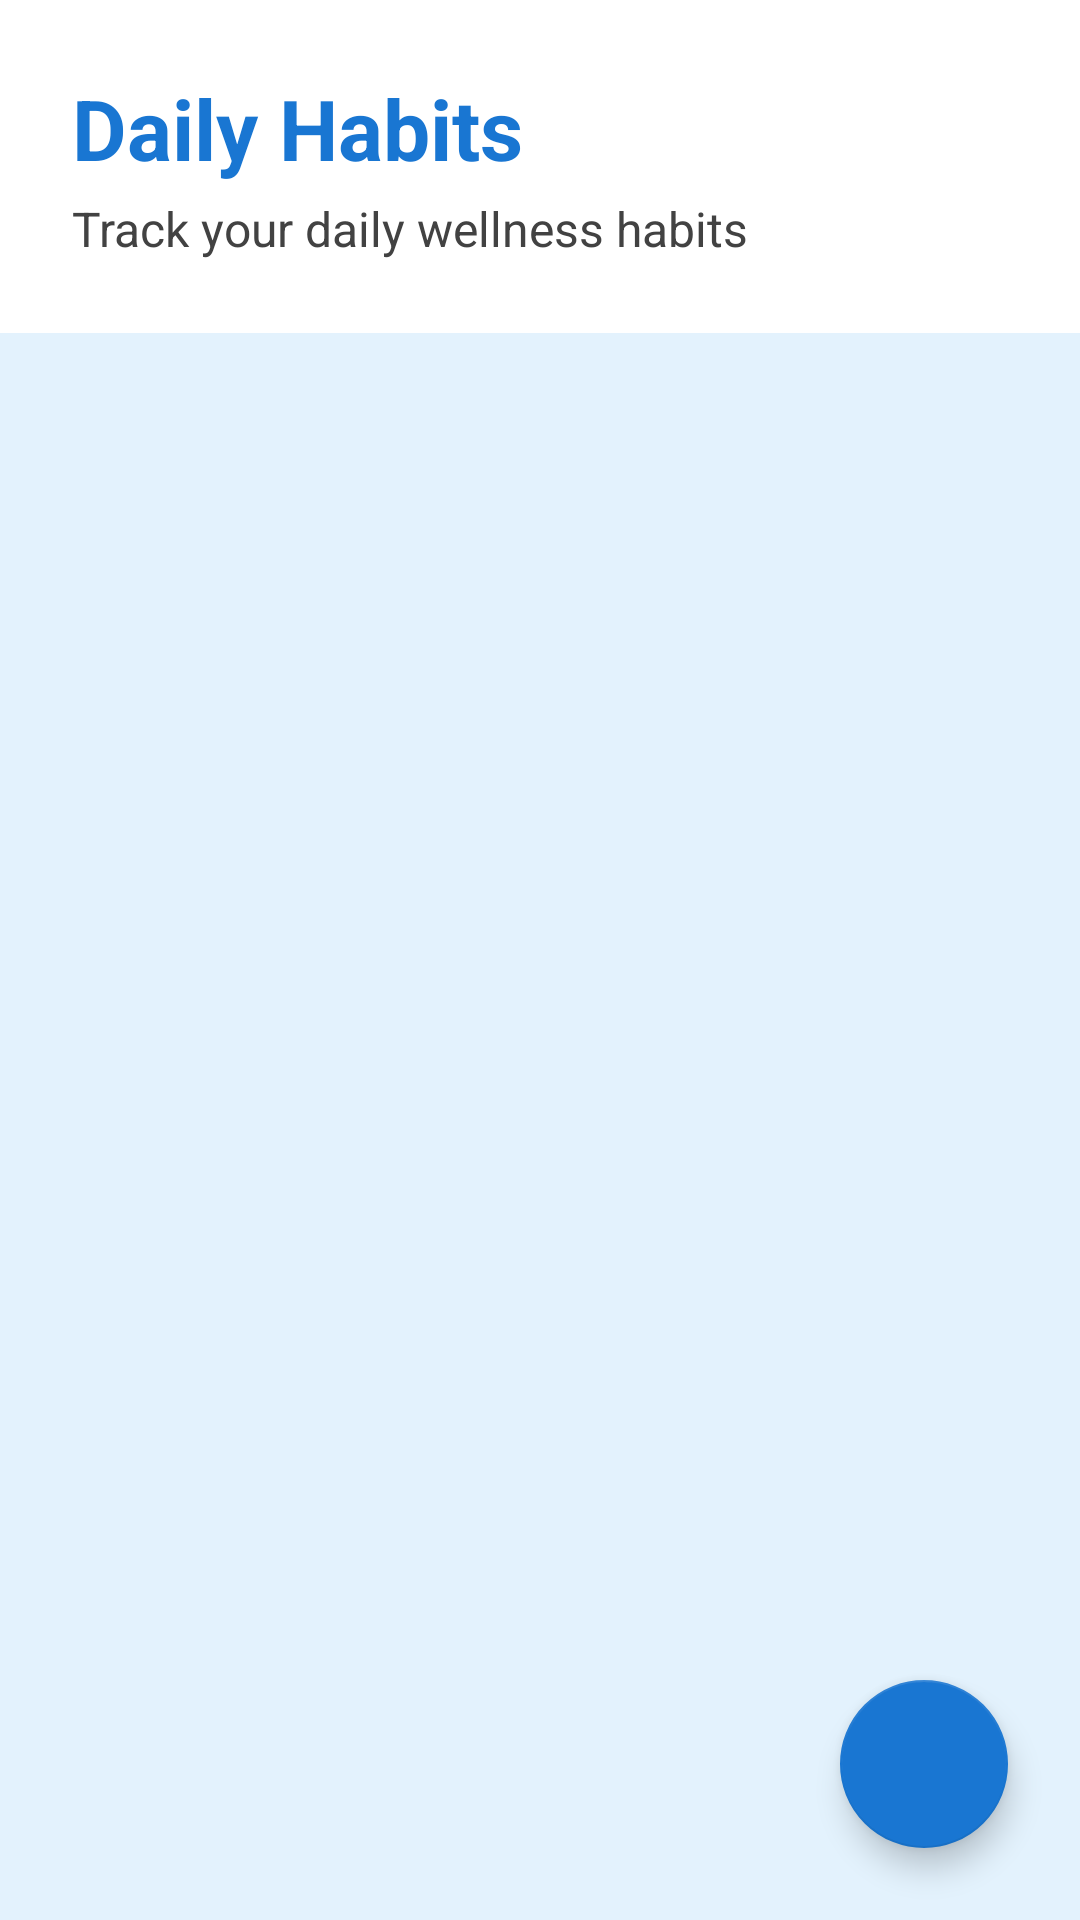

Write the Android layout XML for this screen, with the resource values it uses.
<!-- AndroidManifest.xml: application theme Theme.DailyCare -->
<!-- res/layout/fragment_habits.xml -->
<?xml version="1.0" encoding="utf-8"?>
<androidx.coordinatorlayout.widget.CoordinatorLayout xmlns:android="http://schemas.android.com/apk/res/android"
    xmlns:app="http://schemas.android.com/apk/res-auto"
    android:layout_width="match_parent"
    android:layout_height="match_parent"
    android:background="@color/primary_light_blue">

    <LinearLayout
        android:layout_width="match_parent"
        android:layout_height="match_parent"
        android:orientation="vertical">

        
        <LinearLayout
            android:layout_width="match_parent"
            android:layout_height="wrap_content"
            android:orientation="vertical"
            android:padding="24dp"
            android:background="@color/white"
            app:layout_behavior="@string/appbar_scrolling_view_behavior">

            <TextView
                android:layout_width="wrap_content"
                android:layout_height="wrap_content"
                android:text="@string/daily_habits"
                android:textSize="28sp"
                android:textStyle="bold"
                android:textColor="@color/secondary_navy_blue" />

            <TextView
                android:layout_width="wrap_content"
                android:layout_height="wrap_content"
                android:text="Track your daily wellness habits"
                android:textSize="16sp"
                android:textColor="@color/dark_gray"
                android:layout_marginTop="4dp" />

        </LinearLayout>

        
        <FrameLayout
            android:layout_width="match_parent"
            android:layout_height="0dp"
            android:layout_weight="1"
            android:padding="16dp">

            
            <androidx.recyclerview.widget.RecyclerView
                android:id="@+id/recyclerViewHabits"
                android:layout_width="match_parent"
                android:layout_height="match_parent"
                android:clipToPadding="false"
                android:paddingBottom="80dp" />

            
            <LinearLayout
                android:id="@+id/emptyStateLayout"
                android:layout_width="match_parent"
                android:layout_height="match_parent"
                android:orientation="vertical"
                android:gravity="center"
                android:visibility="gone">

                <ImageView
                    android:layout_width="120dp"
                    android:layout_height="120dp"
                    android:src="@drawable/ic_habits"
                    android:tint="@color/medium_gray"
                    android:layout_marginBottom="24dp" />

                <TextView
                    android:layout_width="wrap_content"
                    android:layout_height="wrap_content"
                    android:text="@string/no_habits"
                    android:textSize="18sp"
                    android:textColor="@color/dark_gray"
                    android:textAlignment="center"
                    android:layout_marginBottom="16dp" />

                <TextView
                    android:layout_width="wrap_content"
                    android:layout_height="wrap_content"
                    android:text="Tap the + button to add your first habit!"
                    android:textSize="14sp"
                    android:textColor="@color/medium_gray"
                    android:textAlignment="center" />

            </LinearLayout>

        </FrameLayout>

    </LinearLayout>

    
    <com.google.android.material.floatingactionbutton.FloatingActionButton
        android:id="@+id/fabAddHabit"
        android:layout_width="wrap_content"
        android:layout_height="wrap_content"
        android:layout_gravity="bottom|end"
        android:layout_margin="24dp"
        android:src="@drawable/ic_add"
        android:contentDescription="@string/add_habit"
        app:backgroundTint="@color/secondary_navy_blue"
        app:tint="@color/white" />

</androidx.coordinatorlayout.widget.CoordinatorLayout>
<!-- resources referenced by this layout -->
<resources>
  <color name="dark_gray">#424242</color>
  <color name="medium_gray">#9E9E9E</color>
  <color name="primary_light_blue">#E3F2FD</color>
  <color name="secondary_navy_blue">#1976D2</color>
  <color name="white">#FFFFFFFF</color>
  <!-- drawable ic_habits (drawable) -->
  <vector xmlns:android="http://schemas.android.com/apk/res/android"
      android:width="24dp"
      android:height="24dp"
      android:viewportWidth="24"
      android:viewportHeight="24">
    <path
        android:fillColor="#FF000000"
        android:pathData="M9,16.2L4.8,12l-1.4,1.4L9,19 21,7l-1.4,-1.4L9,16.2z"/>
  </vector>
  <string name="add_habit">Add New Habit</string>
  <string name="daily_habits">Daily Habits</string>
  <string name="no_habits">No habits yet. Add your first habit!</string>
  <style name="Theme.DailyCare" parent="Theme.MaterialComponents.DayNight.NoActionBar">
          
          <item name="colorPrimary">@color/secondary_navy_blue</item>
          <item name="colorPrimaryVariant">@color/secondary_dark_blue</item>
          <item name="colorOnPrimary">@color/white</item>
          
          <item name="colorSecondary">@color/accent_cobalt_blue</item>
          <item name="colorSecondaryVariant">@color/accent_electric_blue</item>
          <item name="colorOnSecondary">@color/white</item>
          
          <item name="android:colorBackground">@color/primary_light_blue</item>
          <item name="colorSurface">@color/white</item>
          <item name="colorOnSurface">@color/dark_gray</item>
          
          <item name="android:statusBarColor">@color/secondary_dark_blue</item>
          <item name="android:windowLightStatusBar">false</item>
      </style>
  <color name="secondary_dark_blue">#0D47A1</color>
  <color name="accent_cobalt_blue">#2196F3</color>
  <color name="accent_electric_blue">#00BCD4</color>
</resources>
